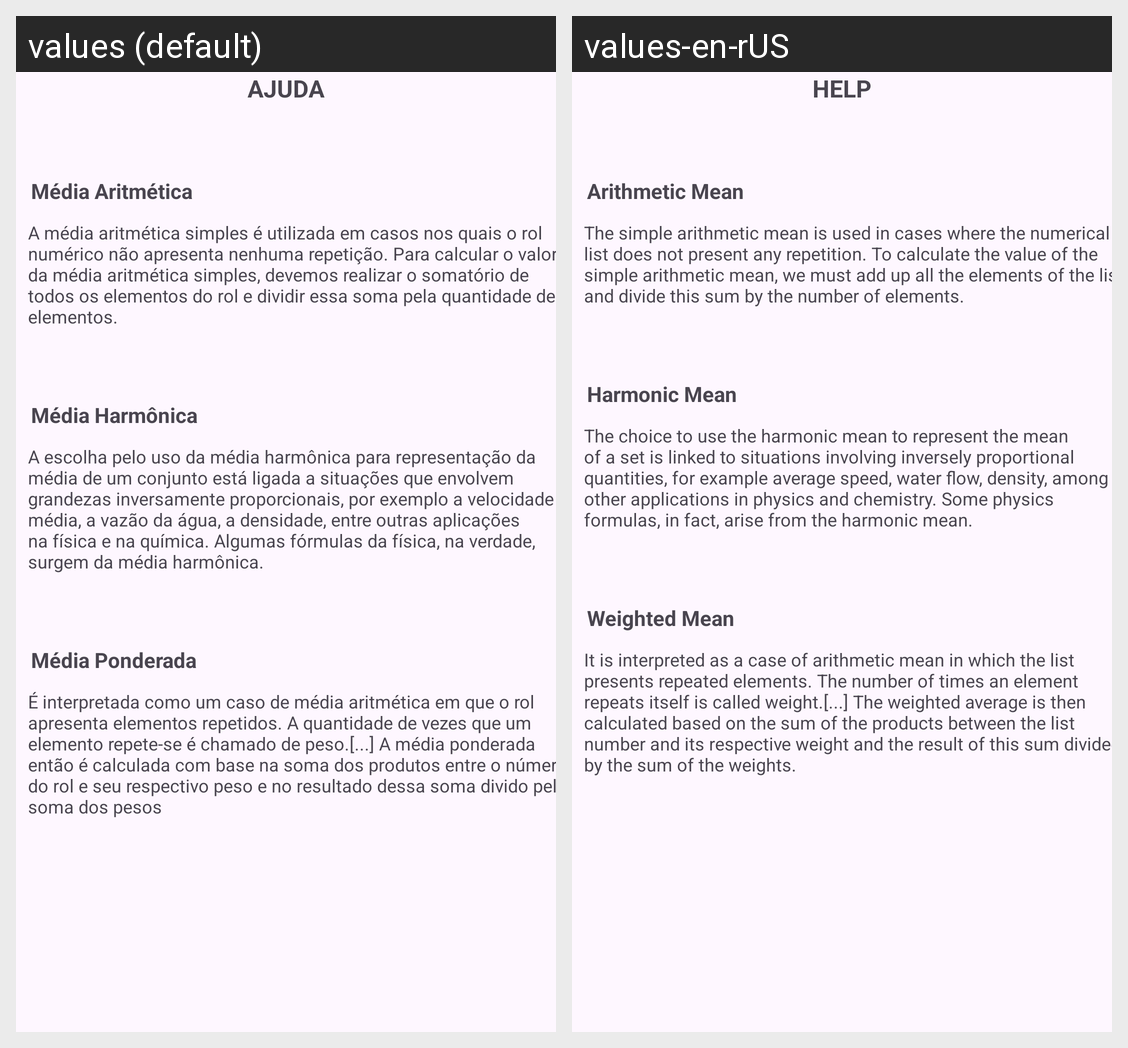

The Android screen above is rendered under two locales of the same app. Produce the string resources it draws, with the default and per-locale values.
Android screen res/layout/activity_ajuda.xml rendered under 2 locales, left to right: values (default), values-en-rUS. Device: Nexus 5 (rendered at 1080×1920; each locale shown at half size, 540×960, under a caption strip naming it); theme Theme.CalculaMedia.
Strings drawn on this screen, with the default value and each locale's value (text and hints the layout hard-codes, and strings that could not be matched under every locale, appear in the picture but are not listed):

help
  values: Ajuda
  values-en-rUS: Help

aritmetica
  values: Média Aritmética
  values-en-rUS: Arithmetic Mean

aritmetica_desc
  values: A média aritmética simples é utilizada em casos nos quais o rol numérico não apresenta nenhuma repetição. Para calcular o valor da média aritmética simples, devemos realizar o somatório de todos os elementos do rol e dividir essa soma pela quantidade de elementos.
  values-en-rUS: The simple arithmetic mean is used in cases where the numerical list does not present any repetition. To calculate the value of the simple arithmetic mean, we must add up all the elements of the list and divide this sum by the number of elements.

harmonica
  values: Média Harmônica
  values-en-rUS: Harmonic Mean

harmonica_desc
  values: A escolha pelo uso da média harmônica para representação da média de um conjunto está ligada a situações que envolvem grandezas inversamente proporcionais, por exemplo a velocidade média, a vazão da água, a densidade, entre outras aplicações na física e na química. Algumas fórmulas da física, na verdade, surgem da média harmônica.
  values-en-rUS: The choice to use the harmonic mean to represent the mean of a set is linked to situations involving inversely proportional quantities, for example average speed, water flow, density, among other applications in physics and chemistry. Some physics formulas, in fact, arise from the harmonic mean.

ponderada
  values: Média Ponderada
  values-en-rUS: Weighted Mean

ponderada_desc
  values: É interpretada como um caso de média aritmética em que o rol apresenta elementos repetidos. A quantidade de vezes que um elemento repete-se é chamado de peso.[...] A média ponderada então é calculada com base na soma dos produtos entre o número do rol e seu respectivo peso e no resultado dessa soma divido pela soma dos pesos
  values-en-rUS: It is interpreted as a case of arithmetic mean in which the list presents repeated elements. The number of times an element repeats itself is called weight.[...] The weighted average is then calculated based on the sum of the products between the list number and its respective weight and the result of this sum divided by the sum of the weights.
